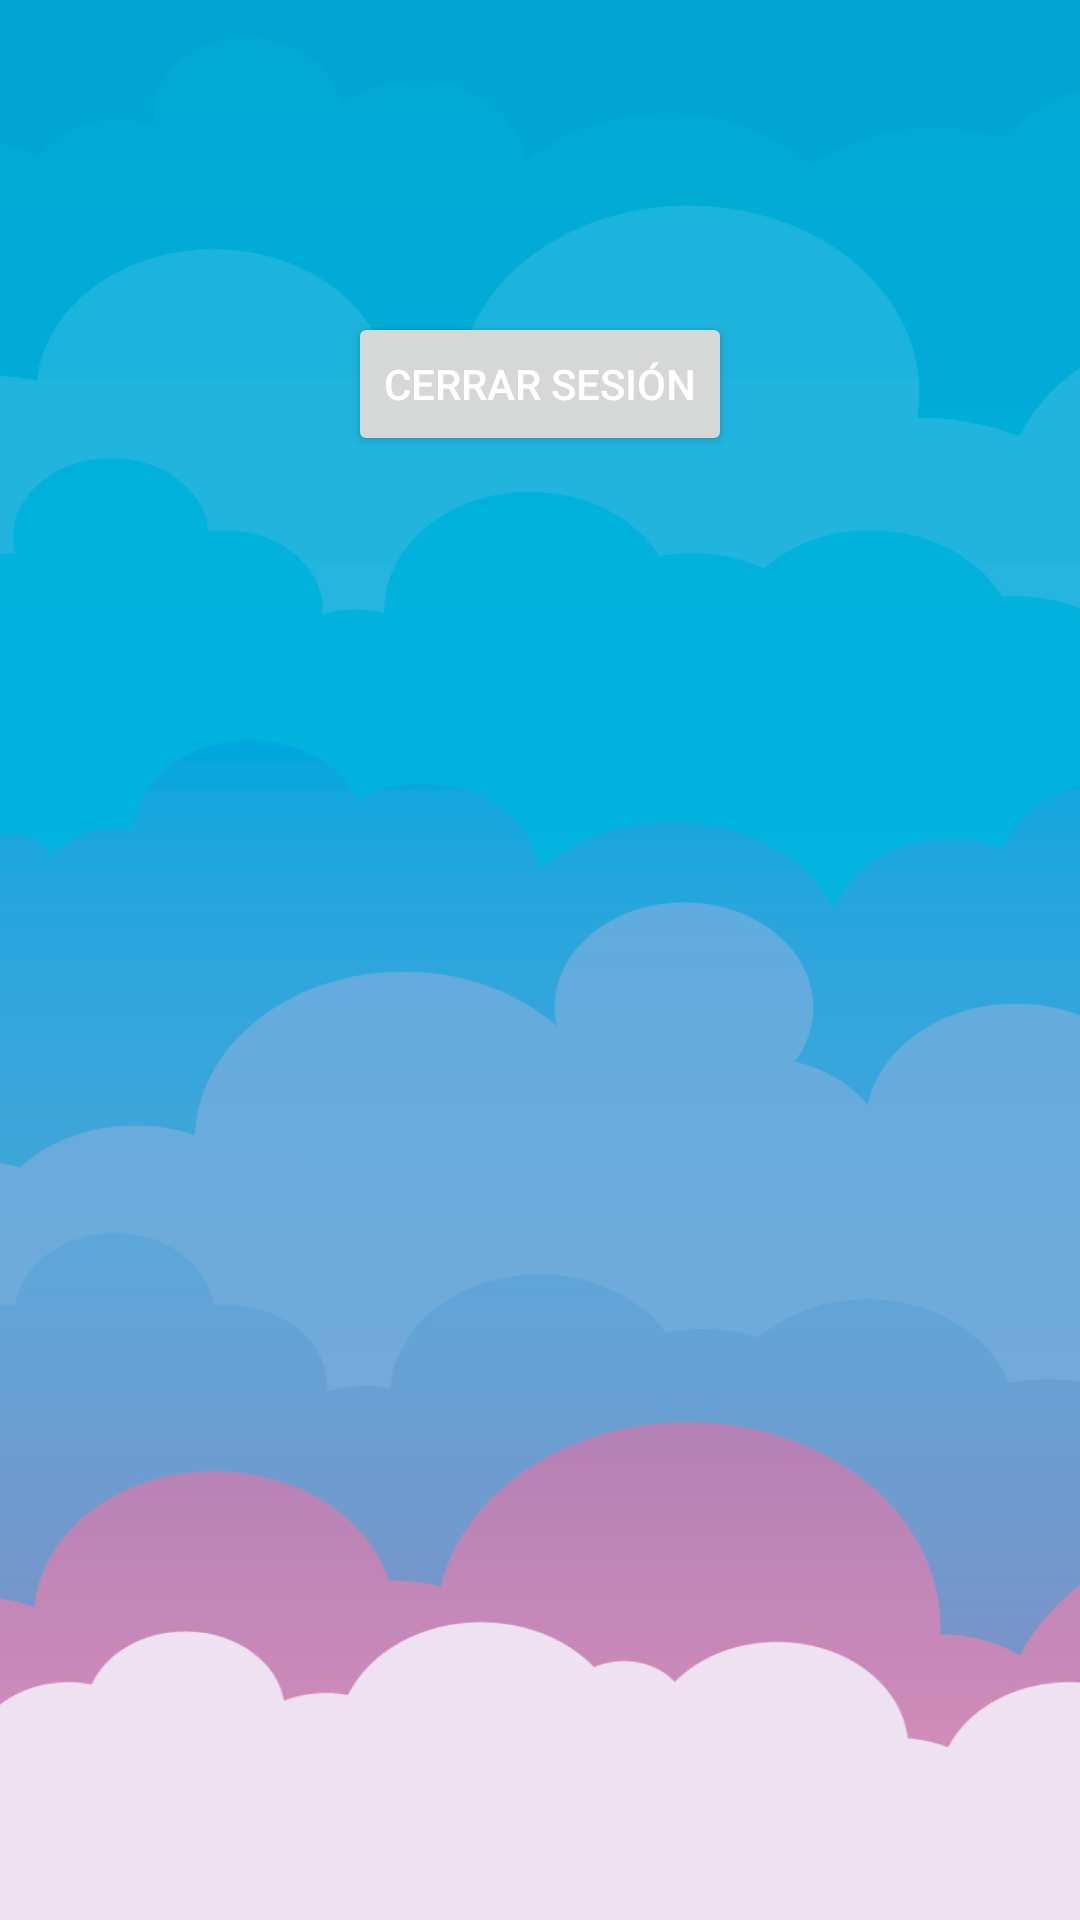

Android layout source for this screen:
<!-- AndroidManifest.xml: application theme AppThemeApprende -->
<!-- res/layout/activity_start_up.xml -->
<?xml version="1.0" encoding="utf-8"?>
<androidx.constraintlayout.widget.ConstraintLayout xmlns:android="http://schemas.android.com/apk/res/android"
    xmlns:app="http://schemas.android.com/apk/res-auto"
    xmlns:tools="http://schemas.android.com/tools"
    android:layout_width="match_parent"
    android:layout_height="match_parent"
    tools:context=".View.Activity.StartUpActivity">


    <Button
        android:id="@+id/btSignOff"
        android:layout_width="wrap_content"
        android:layout_height="wrap_content"
        android:layout_marginTop="104dp"
        android:text="CERRAR SESIÓN"
        app:layout_constraintEnd_toEndOf="parent"
        app:layout_constraintStart_toStartOf="parent"
        app:layout_constraintTop_toTopOf="parent" />
</androidx.constraintlayout.widget.ConstraintLayout>
<!-- resources referenced by this layout -->
<resources>
  <style name="AppThemeApprende" parent="Theme.MaterialComponents.Light.NoActionBar">
          
          <item name="colorPrimary"> @color/md_light_blue_600</item>
          
          <item name="colorPrimaryDark">@color/md_light_blue_800</item>
          
          <item name="colorAccent">@color/md_light_blue_300</item>
  
          <item name="android:textColor">@color/md_white_1000</item>
          
          
          
  
          <item name="actionMenuTextColor">@color/md_light_blue_600</item>
  
  
          <item name="android:windowBackground">@drawable/background</item>
  
  
          
          
          
          
          
          
          
          
          
      </style>
  <color name="md_light_blue_600">#039be5</color>
  <color name="md_light_blue_800">#0277bd</color>
  <color name="md_light_blue_300">#4fc3f7</color>
  <color name="md_white_1000">#ffffff</color>
  <!-- drawable background: png bitmap (drawable-hdpi, 67729 bytes) -->
</resources>
